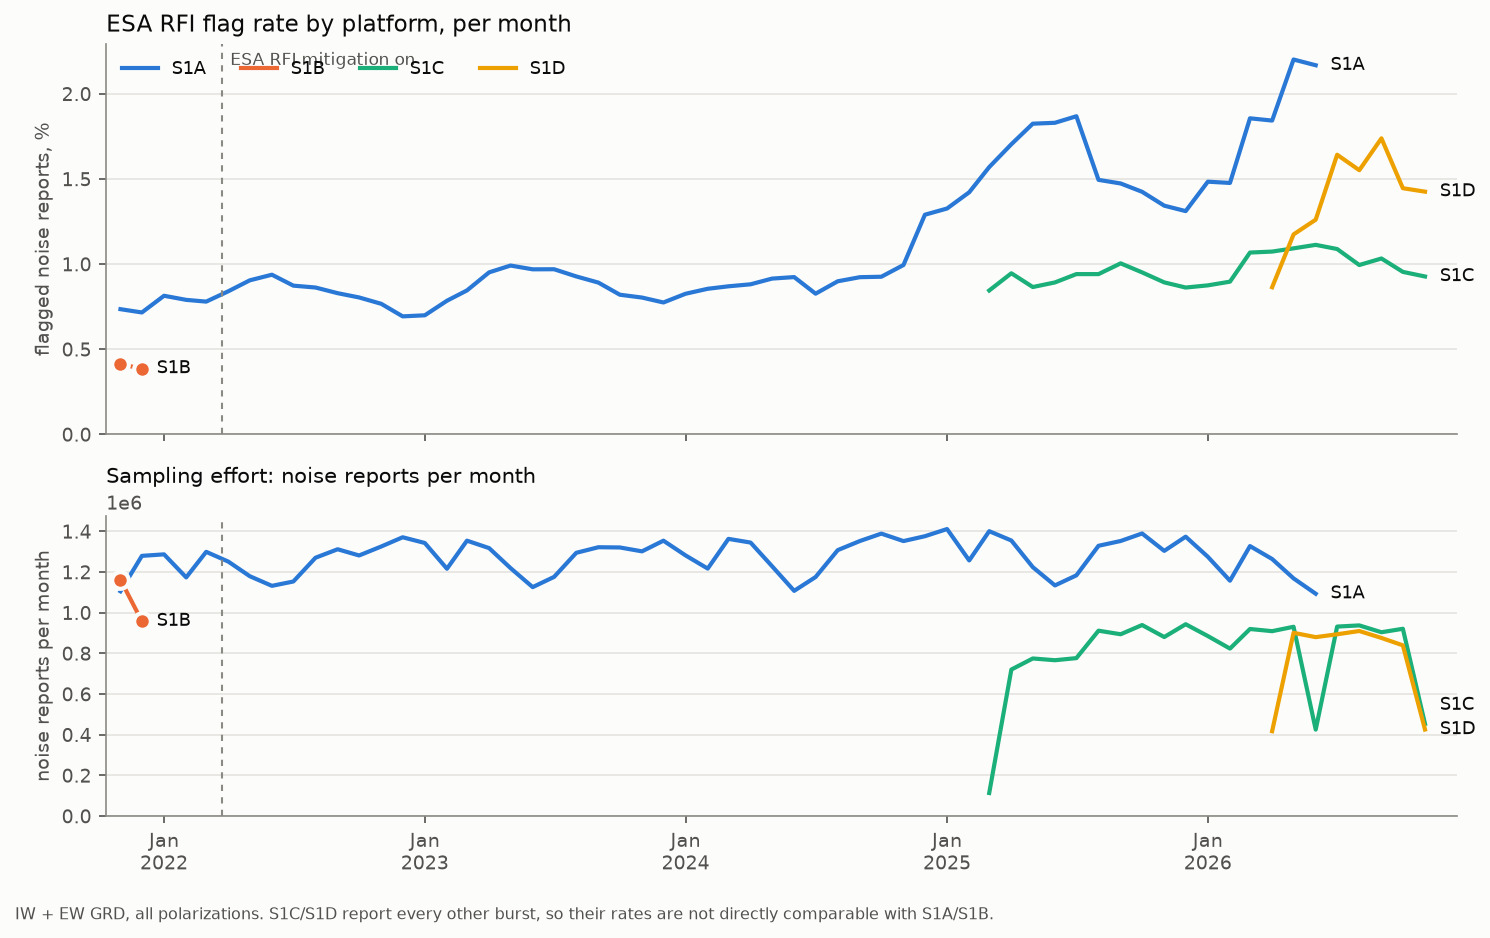

The table this chart was drawn from, first rows:
month, platform, noise_reports, flagged, rate
2021-11-01, S1A, 1105654, 8135, 0.7358
2021-11-01, S1B, 1162812, 4791, 0.412
2021-12-01, S1A, 1279955, 9171, 0.7165
2021-12-01, S1B, 958543, 3711, 0.3872
2022-01-01, S1A, 1287364, 10486, 0.8145
2022-02-01, S1A, 1174067, 9280, 0.7904
2022-03-01, S1A, 1299722, 10141, 0.7802
2022-04-01, S1A, 1251692, 10526, 0.8409
2022-05-01, S1A, 1179918, 10680, 0.9051
2022-06-01, S1A, 1132529, 10625, 0.9382
2022-07-01, S1A, 1153886, 10084, 0.8739
2022-08-01, S1A, 1270736, 10966, 0.863
2022-09-01, S1A, 1312437, 10889, 0.8297
2022-10-01, S1A, 1281876, 10314, 0.8046
2022-11-01, S1A, 1325947, 10174, 0.7673
2022-12-01, S1A, 1371414, 9512, 0.6936
2023-01-01, S1A, 1343258, 9400, 0.6998
2023-02-01, S1A, 1216658, 9554, 0.7853
2023-03-01, S1A, 1354695, 11459, 0.8459
2023-04-01, S1A, 1318046, 12547, 0.9519
2023-05-01, S1A, 1219732, 12100, 0.992
2023-06-01, S1A, 1126211, 10922, 0.9698
2023-07-01, S1A, 1176613, 11416, 0.9702
2023-08-01, S1A, 1294937, 12018, 0.9281
2023-09-01, S1A, 1322431, 11793, 0.8918
2023-10-01, S1A, 1321225, 10842, 0.8206
2023-11-01, S1A, 1302159, 10469, 0.804
2023-12-01, S1A, 1354635, 10500, 0.7751
2024-01-01, S1A, 1282138, 10595, 0.8264
2024-02-01, S1A, 1217393, 10415, 0.8555
2024-03-01, S1A, 1363469, 11863, 0.8701
2024-04-01, S1A, 1345307, 11864, 0.8819
2024-05-01, S1A, 1229261, 11252, 0.9153
2024-06-01, S1A, 1107933, 10240, 0.9242
2024-07-01, S1A, 1175934, 9722, 0.8267
2024-08-01, S1A, 1308182, 11768, 0.8996
2024-09-01, S1A, 1352981, 12497, 0.9237
2024-10-01, S1A, 1389360, 12869, 0.9263
2024-11-01, S1A, 1352664, 13461, 0.9951
2024-12-01, S1A, 1376555, 17764, 1.29
2025-01-01, S1A, 1411848, 18734, 1.327
2025-02-01, S1A, 1257466, 17884, 1.422
2025-03-01, S1A, 1401249, 22001, 1.57
2025-03-01, S1C, 113782, 962, 0.8455
2025-04-01, S1A, 1355398, 23101, 1.704
2025-04-01, S1C, 720923, 6824, 0.9466
2025-05-01, S1A, 1224504, 22348, 1.825
2025-05-01, S1C, 775352, 6713, 0.8658
2025-06-01, S1A, 1134574, 20766, 1.83
2025-06-01, S1C, 766758, 6846, 0.8929
2025-07-01, S1A, 1184145, 22129, 1.869
2025-07-01, S1C, 777091, 7318, 0.9417
2025-08-01, S1A, 1329469, 19877, 1.495
2025-08-01, S1C, 911976, 8588, 0.9417
2025-09-01, S1A, 1353095, 19944, 1.474
2025-09-01, S1C, 894490, 8988, 1.005
2025-10-01, S1A, 1390034, 19809, 1.425
2025-10-01, S1C, 939855, 8945, 0.9517
2025-11-01, S1A, 1304475, 17527, 1.344
2025-11-01, S1C, 880807, 7867, 0.8932
... 27 more rows
